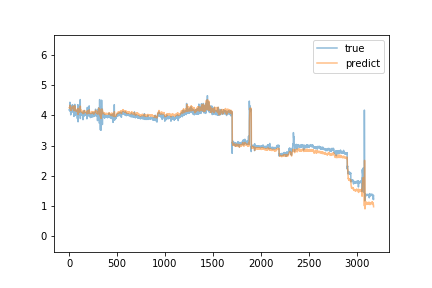

The file beside this chart, header and first rows:
predict, true
4.256, 4.19
4.254, 4.19
4.257, 4.18
4.257, 4.17
4.273, 4.17
4.257, 4.19
4.26, 4.22
4.271, 4.44
4.337, 4.17
4.303, 4.17
4.285, 4.14
4.273, 4.17
4.271, 4.19
4.276, 4.19
4.26, 4.16
4.23, 4.08
4.192, 4.02
4.17, 4.2
4.213, 4.1
4.196, 4.19
4.185, 4.19
4.208, 4.18
4.205, 4.14
4.217, 4.33
4.263, 4.14
4.235, 4.15
4.237, 4.15
4.239, 4.15
4.243, 4.15
4.244, 4.14
4.237, 4.23
4.247, 4.18
4.238, 4.35
4.277, 4.15
4.254, 4.35
4.312, 4.14
4.275, 4.12
4.258, 4.15
4.26, 4.13
4.242, 4.12
4.231, 4.14
4.229, 4.19
4.225, 4.16
4.224, 4.15
4.219, 4.13
4.208, 4.14
4.207, 4.14
4.205, 4.12
4.198, 4.16
4.205, 3.97
4.158, 4.13
4.179, 4.34
4.272, 4.23
4.261, 4.3
4.326, 4.11
4.247, 4.12
4.232, 4.1
4.241, 4.26
4.314, 4.37
4.295, 4.0
... 3,115 more rows
